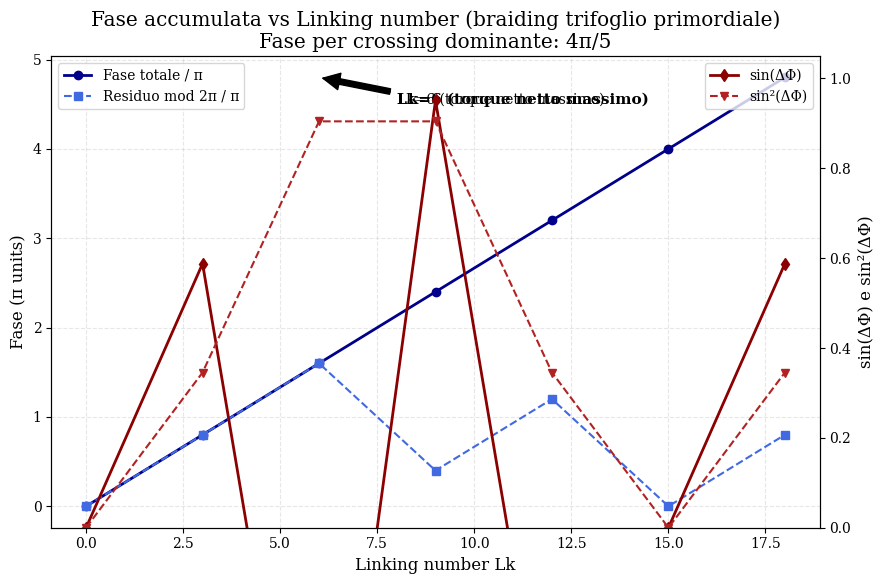

The matplotlib source for this figure:
"""
phase_accumulation_vs_Lk.py
Plot fase accumulata vs linking number (Lk) per nodo trifoglio primordiale
Mostra fase totale, residuo mod 2π, sin(ΔΦ) e sin²(ΔΦ) per asimmetria chirale
Autore: Tetcollective collab
"""

import numpy as np
import matplotlib.pyplot as plt
from matplotlib import rc

# Imposta stile LaTeX-like per il paper
plt.rcParams.update({
    "text.usetex": False, # Changed from True to False to fix LaTeX error
    "font.family": "serif",
    # "font.serif": ["Computer Modern Roman"], # Removed as it's LaTeX-specific and usetex is False
    "font.size": 12,
    "axes.labelsize": 12,
    "legend.fontsize": 10,
    "xtick.labelsize": 10,
    "ytick.labelsize": 10,
})

# Dati dalla tabella (estesi per Lk multipli)
lk_values = np.array([0, 3, 6, 9, 12, 15, 18])  # Lk effettivi (multipli di 3 per trifoglio-like)
phase_per_crossing = 4 * np.pi / 5  # fase dominante per crossing
num_crossings = lk_values / 3  # Lk=6 → 2 cicli completi, ecc.

phase_total = num_crossings * phase_per_crossing
phase_residue = phase_total % (2 * np.pi)
sin_delta = np.sin(phase_residue)
sin2_delta = sin_delta**2

# Plot
fig, ax1 = plt.subplots(figsize=(9, 6))

# Asse sinistro: fase totale e residuo
ax1.plot(lk_values, phase_total / np.pi, 'o-', color='darkblue', linewidth=2, label='Fase totale / π')
ax1.plot(lk_values, phase_residue / np.pi, 's--', color='royalblue', linewidth=1.5, label='Residuo mod 2π / π')
ax1.set_xlabel('Linking number Lk') # Removed $ around L_k
ax1.set_ylabel('Fase (π units)') # Replaced LaTeX with Unicode
ax1.grid(True, alpha=0.3, linestyle='--')
ax1.legend(loc='upper left')
ax1.set_title('Fase accumulata vs Linking number (braiding trifoglio primordiale)\nFase per crossing dominante: 4π/5') # Replaced LaTeX with Unicode

# Asse destro: sin(ΔΦ) e sin²(ΔΦ) (asimmetria chirale per torque)
ax2 = ax1.twinx()
ax2.plot(lk_values, sin_delta, 'd-', color='darkred', linewidth=2, label='sin(ΔΦ)') # Replaced LaTeX with Unicode
ax2.plot(lk_values, sin2_delta, 'v--', color='firebrick', linewidth=1.5, label='sin²(ΔΦ)') # Replaced LaTeX with Unicode
ax2.set_ylabel('sin(ΔΦ) e sin²(ΔΦ)') # Replaced LaTeX with Unicode
ax2.legend(loc='upper right')
ax2.set_ylim(0, 1.05)

# Annotazioni chiave
ax1.annotate('Lk=6 (torque netto massimo)', xy=(6, 24*np.pi/5 / np.pi), xytext=(8, 4.5),
             arrowprops=dict(facecolor='black', shrink=0.05), fontsize=10)

plt.tight_layout()
plt.savefig('phase_accumulation_vs_Lk.png', dpi=300, bbox_inches='tight')
plt.show()

print("Plot salvato come 'phase_accumulation_vs_Lk.png'")

ax1.set_title('Fase accumulata vs Linking number (braiding trifoglio primordiale)\n' + # Replaced LaTeX with Unicode
               'Fase per crossing dominante: 4π/5') # Replaced LaTeX with Unicode

ax1.annotate('Lk=6 (torque netto massimo)', # Removed $ around L_k
             xy=(6, 24*np.pi/5 / np.pi),
             xytext=(8, 4.5),
             arrowprops=dict(facecolor='black', shrink=0.05, width=1.5, headwidth=8),
             fontsize=11, fontweight='bold')

ax2.set_ylabel('sin(ΔΦ) e sin²(ΔΦ)', fontsize=12) # Replaced LaTeX with Unicode

plt.savefig('phase_accumulation_vs_Lk.png', dpi=400, bbox_inches='tight')